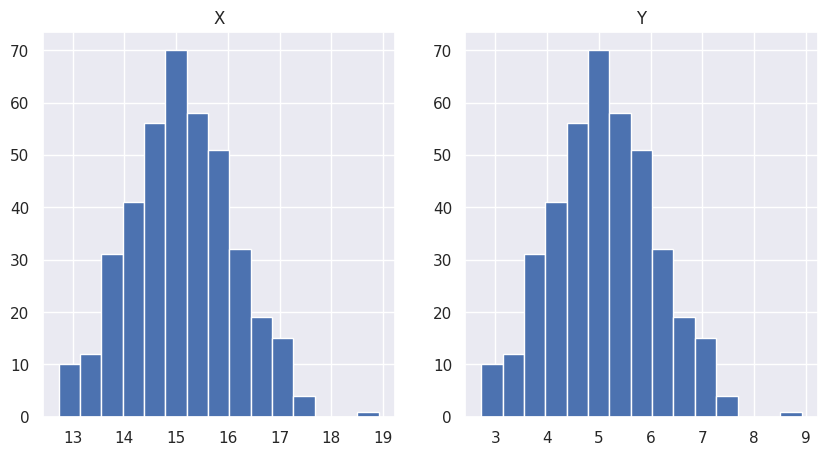
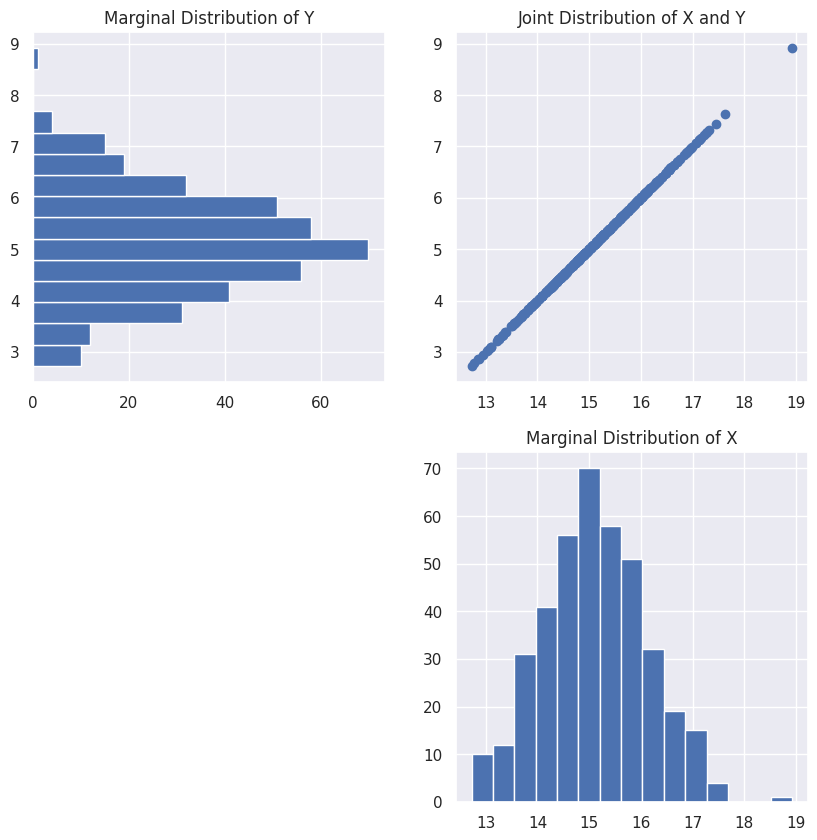

The matplotlib source for these figures, in order:
# import the packages we are going to be using
import numpy as np # for getting our distribution
import matplotlib.pyplot as plt # for plotting
import seaborn as sns; sns.set() # For a different plotting theme

# If we have a rho of 1 then we will get a perfectly upward sloping line
# If we have a rho of -1, we will get a perfectly downward slopping line
# A rho of 0 will get us a 'cloud' of points
r = 1

# Don't worry so much about the following three lines of code for now
# this is just getting the data for us to plot
mean = [15, 5]
cov = [[1, r], [r, 1]]
x, y = x, y = np.random.multivariate_normal(mean, cov, 400).T

# Adjust the figure size
plt.figure(figsize=(10,5))

# Plot the histograms of X and Y next to each other
plt.subplot(1,2,1)
plt.hist(x = x, bins = 15)
plt.title("X")

plt.subplot(1,2,2)
plt.hist(x = y, bins = 15)
plt.title("Y")

plt.show()

# Plot the data
plt.figure(figsize=(10,10))
plt.subplot(2,2,2)
plt.scatter(x = x, y = y)
plt.title("Joint Distribution of X and Y")

# Plot the Marginal X Distribution
plt.subplot(2,2,4)
plt.hist(x = x, bins = 15)
plt.title("Marginal Distribution of X")


# Plot the Marginal Y Distribution
plt.subplot(2,2,1)
plt.hist(x = y, orientation = "horizontal", bins = 15)
plt.title("Marginal Distribution of Y")

# Show the plots
plt.show()
